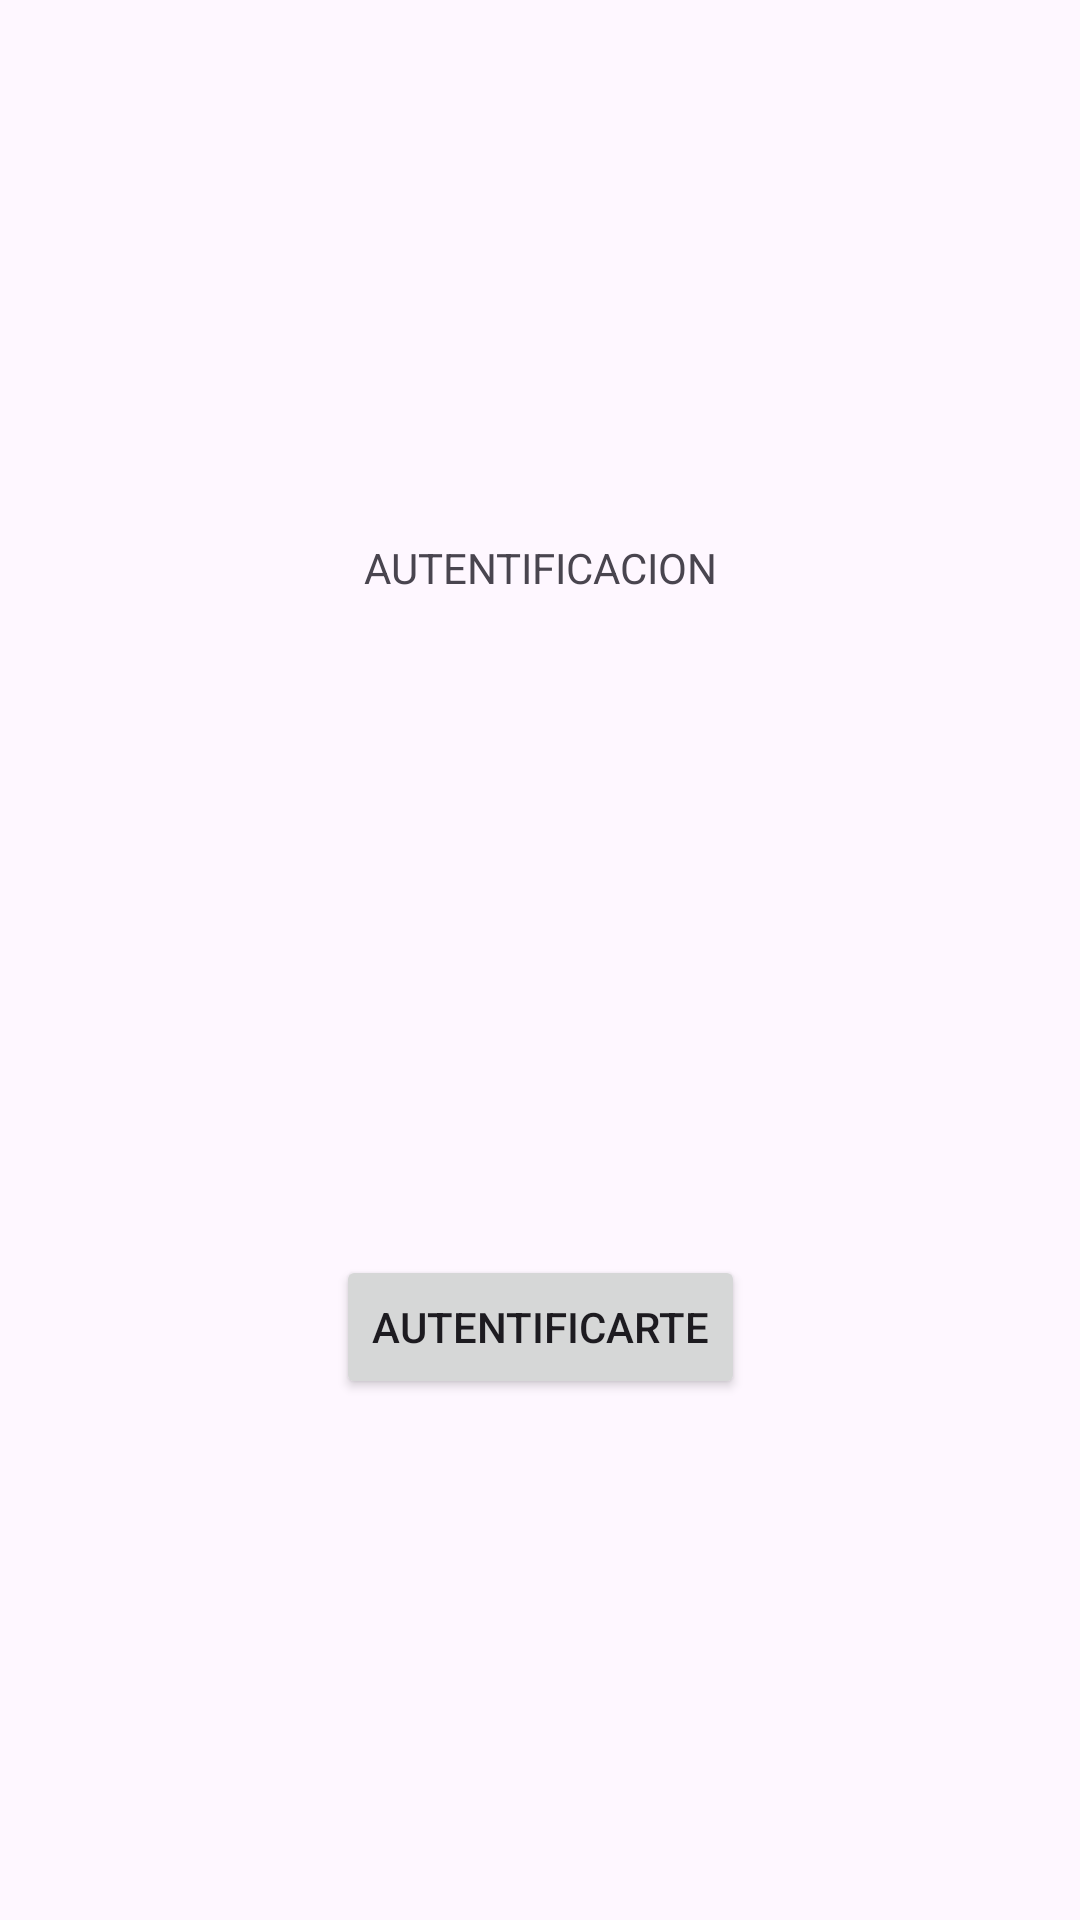

Reconstruct the res/layout file that produces this screen, plus the resources it refers to.
<!-- AndroidManifest.xml: application theme Theme.AppDeAutentificacionparaDevs -->
<!-- res/layout/fragment_get_event.xml -->
<?xml version="1.0" encoding="utf-8"?>
<androidx.constraintlayout.widget.ConstraintLayout xmlns:android="http://schemas.android.com/apk/res/android"
    xmlns:tools="http://schemas.android.com/tools"
    android:layout_width="match_parent"
    android:layout_height="match_parent"
    xmlns:app="http://schemas.android.com/apk/res-auto"
    tools:context=".GetEventFragment">

    <TextView
        android:id="@+id/txtOut"
        android:layout_width="wrap_content"
        android:layout_height="200dp"
        android:text="AUTENTIFICACION"
        app:layout_constraintBottom_toBottomOf="parent"
        app:layout_constraintLeft_toLeftOf="parent"
        app:layout_constraintRight_toRightOf="parent"
        app:layout_constraintTop_toTopOf="parent"
        app:layout_constraintVertical_bias="0.408" />

    <Button
        android:id="@+id/btnCalendar"
        android:layout_width="wrap_content"
        android:layout_height="wrap_content"
        android:layout_marginStart="8dp"
        android:layout_marginEnd="8dp"
        android:layout_marginBottom="8dp"
        android:text="AUTENTIFICARTE"
        app:layout_constraintBottom_toBottomOf="parent"
        app:layout_constraintEnd_toEndOf="parent"
        app:layout_constraintStart_toStartOf="parent"
        app:layout_constraintTop_toBottomOf="@+id/txtOut"
        app:layout_constraintVertical_bias="0.19" />


</androidx.constraintlayout.widget.ConstraintLayout>
<!-- resources referenced by this layout -->
<resources>
  <style name="Theme.AppDeAutentificacionparaDevs" parent="Base.Theme.AppDeAutentificacionparaDevs" />
  <style name="Base.Theme.AppDeAutentificacionparaDevs" parent="Theme.Material3.DayNight.NoActionBar">
          
          
      </style>
</resources>
